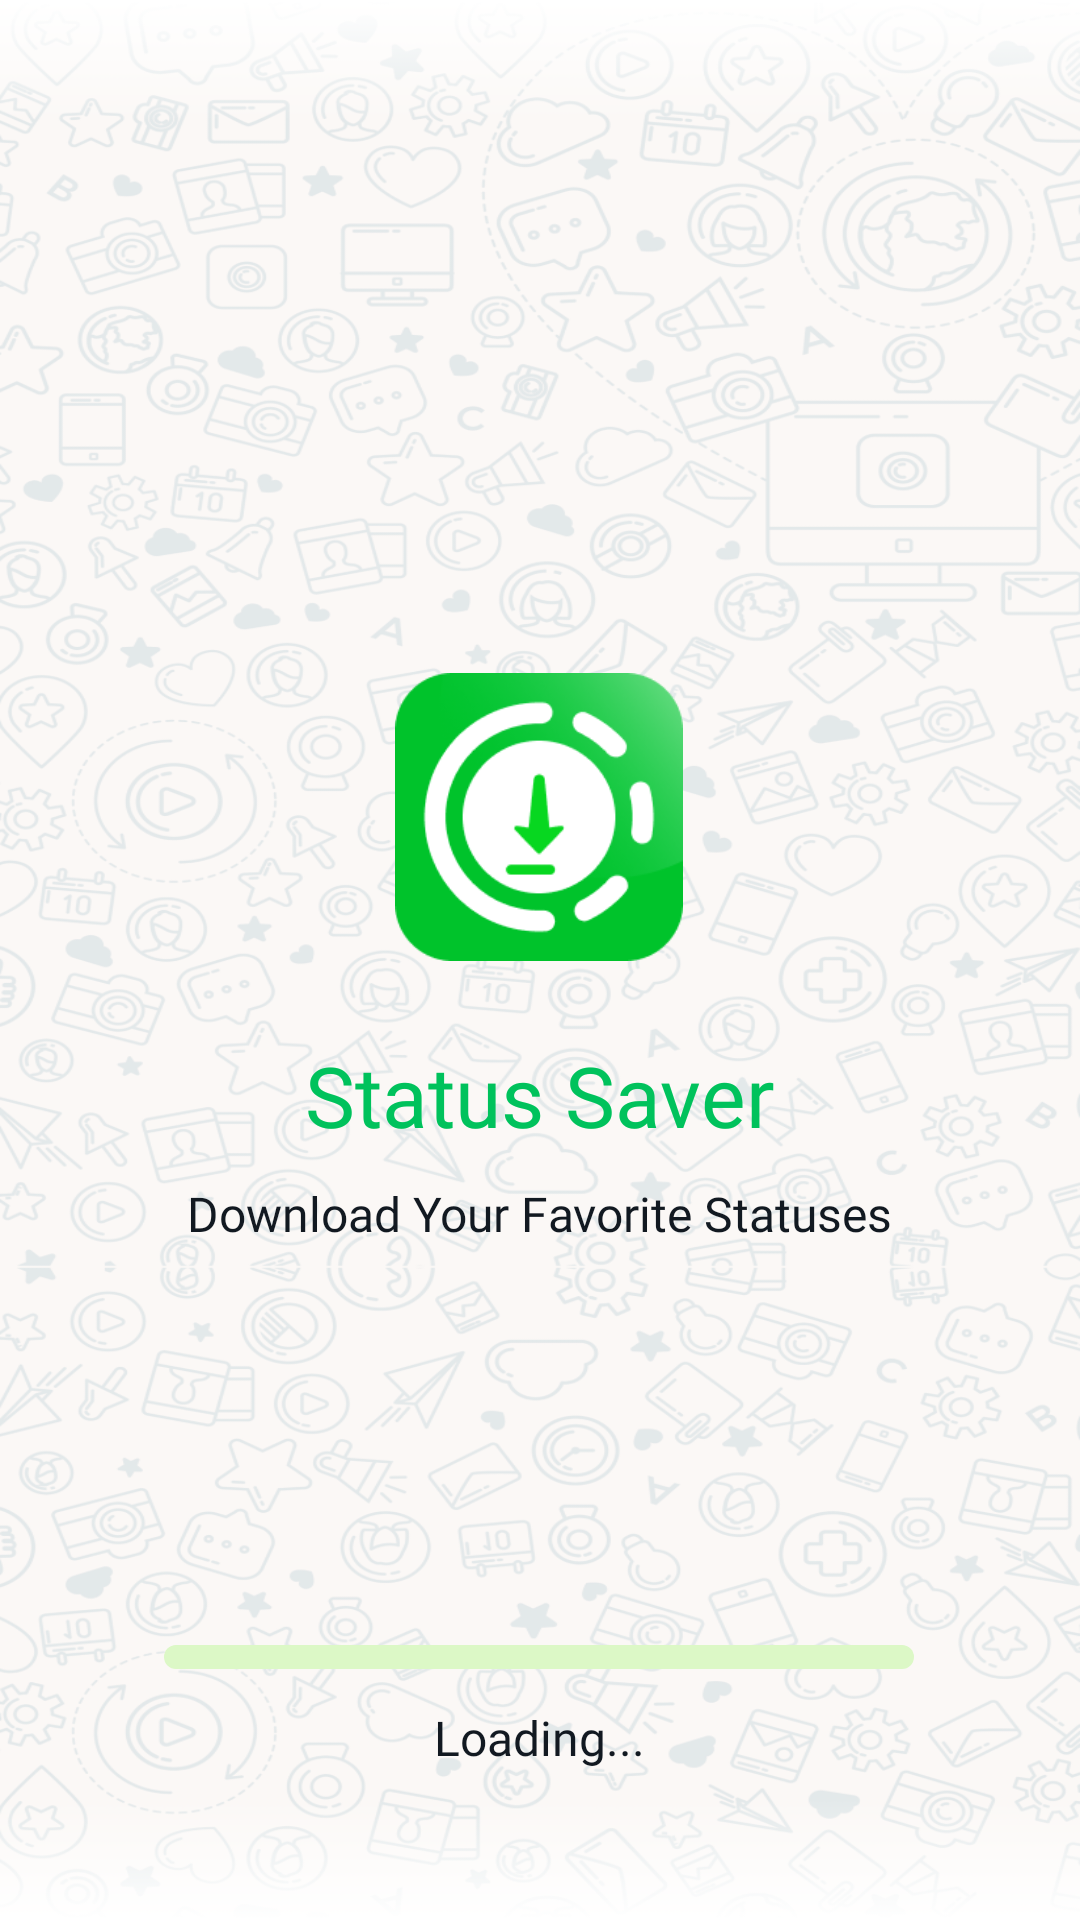

Here is an Android app screen rendered from its layout file. Give the layout XML and the strings, colors and styles it references.
<!-- AndroidManifest.xml: activity theme SplashActivityTheme -->
<!-- res/layout/activity_splash.xml -->
<?xml version="1.0" encoding="utf-8"?>
<RelativeLayout xmlns:android="http://schemas.android.com/apk/res/android"
    android:layout_width="match_parent"
    android:layout_height="match_parent">

    <LinearLayout
        android:layout_width="wrap_content"
        android:layout_height="wrap_content"
        android:layout_centerInParent="true"
        android:orientation="vertical">

        <ImageView
            android:id="@+id/logo"
            android:layout_width="96dp"
            android:layout_height="96dp"
            android:layout_gravity="center_horizontal"
            android:src="@drawable/logo" />

        <TextView
            android:layout_width="wrap_content"
            android:layout_height="wrap_content"
            android:layout_gravity="center_horizontal"
            android:layout_marginTop="26dp"
            android:fontFamily="@font/roboto_medium"
            android:text="@string/status_saver"
            android:textColor="@color/green_primary"
            android:textSize="28sp" />

        <TextView
            android:layout_width="wrap_content"
            android:layout_height="wrap_content"
            android:layout_gravity="center_horizontal"
            android:layout_marginTop="10dp"
            android:fontFamily="@font/roboto_regular"
            android:id="@+id/tvDescription"
            android:text="@string/download_your_favorite_statuses"
            android:textAlignment="center"
            android:textColor="@color/black"
            android:textSize="16sp" />

    </LinearLayout>


    <LinearLayout
        android:layout_width="match_parent"
        android:layout_alignParentBottom="true"
        android:layout_centerHorizontal="true"
        android:layout_marginStart="5dp"
        android:layout_marginTop="20dp"
        android:layout_marginBottom="50dp"
        android:layout_height="wrap_content"
        android:orientation="vertical">

        <ProgressBar
            android:id="@+id/progressBar"
            style="?android:attr/progressBarStyleHorizontal"
            android:layout_width="250dp"
            android:layout_gravity="center_horizontal"
            android:layout_height="8dp"
            android:progress="0"
            android:progressDrawable="@drawable/progress_splash_shape" />

        <TextView
            android:layout_width="wrap_content"
            android:layout_marginTop="12dp"
            android:layout_height="wrap_content"
            android:layout_gravity="center_horizontal"
            android:text="@string/loading"
            android:textColor="@color/black"
            android:fontFamily="@font/roboto_regular"
            android:textSize="16sp"/>

    </LinearLayout>


</RelativeLayout>
<!-- resources referenced by this layout -->
<resources>
  <color name="black">#121921</color>
  <color name="green_primary">#00C25C</color>
  <!-- drawable logo: png bitmap (drawable, 16698 bytes) -->
  <!-- drawable progress_splash_shape (drawable) -->
  <?xml version="1.0" encoding="utf-8"?>
  <layer-list  xmlns:android="http://schemas.android.com/apk/res/android">
      <item android:id="@android:id/background">
          <shape>
              <corners android:radius="8dp"/>
              <solid android:color="@color/splash_progress_background_color"/>
          </shape>
      </item>
  
      <item android:id="@android:id/progress">
  
          <scale android:scaleWidth="100%">
              <shape>
                  <corners android:radius="8dp"/>
                  <solid android:color="@color/green_primary"/>
              </shape>
          </scale>
      </item>
  </layer-list>
  <string name="download_your_favorite_statuses">Download Your Favorite Statuses</string>
  <string name="loading">Loading...</string>
  <string name="status_saver">Status Saver</string>
  <style name="SplashActivityTheme" parent="Theme.Material3.DayNight.NoActionBar">
          <item name="android:statusBarColor">@color/white</item>
          <item name="android:navigationBarColor">@color/white</item>
          <item name="android:windowLightStatusBar">true</item>
          <item name="android:windowBackground">@drawable/splash_background_light</item>
          <item name="android:windowEnableSplitTouch">false</item>
          <item name="android:splitMotionEvents">false</item>
      </style>
  <color name="splash_progress_background_color">#DCF8C6</color>
  <color name="white">#FFFFFF</color>
  <!-- drawable splash_background_light: png bitmap (drawable, 684529 bytes) -->
</resources>
